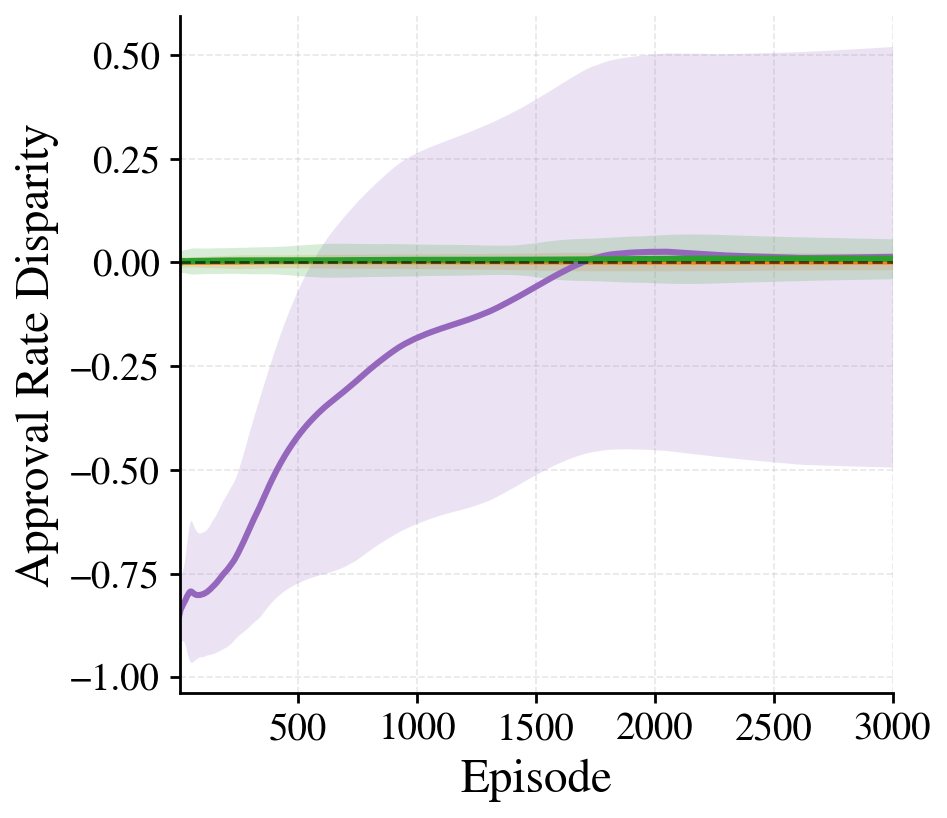

The table this chart was drawn from, first rows:
episode, rawlsian_maximin_mean, rawlsian_maximin_std, fairness_lagrangian_mean, fairness_lagrangian_std, social_welfare_mean, social_welfare_std
1, -0.002179, 0.0146, -0.848, 0.05024, 0.003631, 0.0281
2, -0.001058, 0.01329, -0.845, 0.05705, 0.003159, 0.0298
3, -0.0001133, 0.01335, -0.8421, 0.05972, 0.002395, 0.0283
4, 5.188496217822802e-05, 0.01297, -0.8404, 0.06401, 0.003134, 0.02819
5, 0.0004546, 0.01301, -0.8383, 0.06915, 0.002664, 0.02783
6, -0.0002856, 0.01283, -0.8362, 0.07441, 0.002772, 0.02787
7, 2.6008440896729823e-05, 0.01265, -0.8346, 0.07752, 0.002526, 0.02669
8, -0.0001584, 0.013, -0.8329, 0.07939, 0.002684, 0.02711
9, 5.075752318683957e-05, 0.01285, -0.8317, 0.08072, 0.002427, 0.02704
10, 0.0003858, 0.01284, -0.8313, 0.08145, 0.002223, 0.02704
11, 0.000607, 0.01305, -0.8306, 0.08205, 0.002524, 0.02712
12, 0.0003781, 0.01296, -0.8291, 0.0828, 0.002497, 0.02733
13, 0.0008454, 0.01278, -0.8277, 0.08433, 0.003024, 0.02734
14, 0.001026, 0.0128, -0.8266, 0.08579, 0.002962, 0.02724
15, 0.001065, 0.01277, -0.8253, 0.08698, 0.00287, 0.02718
16, 0.00122, 0.01284, -0.8243, 0.0883, 0.002954, 0.02744
17, 0.001314, 0.01258, -0.8235, 0.0895, 0.00307, 0.02737
18, 0.001298, 0.01252, -0.8224, 0.09117, 0.003169, 0.02737
19, 0.001426, 0.01257, -0.8214, 0.09303, 0.003155, 0.02761
20, 0.001406, 0.01254, -0.8206, 0.09516, 0.003066, 0.02773
21, 0.001286, 0.01254, -0.8195, 0.09752, 0.003215, 0.02778
22, 0.001214, 0.0125, -0.8186, 0.1004, 0.003147, 0.02786
23, 0.001272, 0.01245, -0.8172, 0.1035, 0.003087, 0.028
24, 0.001087, 0.01239, -0.816, 0.1067, 0.003128, 0.02816
25, 0.001177, 0.0123, -0.8148, 0.1096, 0.003076, 0.02817
26, 0.001114, 0.01217, -0.8136, 0.1128, 0.003147, 0.02853
27, 0.001048, 0.01232, -0.8125, 0.1162, 0.003118, 0.02867
28, 0.0009958, 0.01228, -0.8109, 0.1199, 0.002905, 0.02874
29, 0.001003, 0.01228, -0.8096, 0.1234, 0.002846, 0.02881
30, 0.001039, 0.01235, -0.8081, 0.1274, 0.002788, 0.02878
31, 0.001012, 0.01228, -0.8069, 0.131, 0.002849, 0.02896
32, 0.001028, 0.01237, -0.8056, 0.1347, 0.002856, 0.02913
33, 0.001064, 0.01246, -0.8046, 0.1382, 0.002886, 0.02912
34, 0.001052, 0.01243, -0.8034, 0.1415, 0.002937, 0.02931
35, 0.00108, 0.01245, -0.8021, 0.1447, 0.00291, 0.02946
36, 0.001207, 0.01249, -0.801, 0.1476, 0.002917, 0.02962
37, 0.001235, 0.01246, -0.7999, 0.1505, 0.002977, 0.02975
38, 0.001246, 0.01248, -0.799, 0.1534, 0.003014, 0.02984
39, 0.001296, 0.01248, -0.7979, 0.1561, 0.00306, 0.02995
40, 0.001319, 0.01251, -0.7972, 0.1585, 0.003058, 0.02997
41, 0.001255, 0.01245, -0.7965, 0.1608, 0.003035, 0.03012
42, 0.001204, 0.01248, -0.7957, 0.163, 0.003156, 0.03015
43, 0.001226, 0.01248, -0.7949, 0.165, 0.003134, 0.03034
44, 0.001244, 0.01243, -0.7943, 0.1667, 0.003183, 0.03039
45, 0.001266, 0.01245, -0.7941, 0.168, 0.003157, 0.03053
46, 0.001258, 0.01241, -0.7936, 0.1692, 0.003196, 0.03062
47, 0.001328, 0.01238, -0.7934, 0.17, 0.00331, 0.03082
48, 0.001376, 0.01235, -0.7931, 0.1707, 0.003352, 0.03106
49, 0.001344, 0.01232, -0.7931, 0.1711, 0.003409, 0.03115
50, 0.001312, 0.01235, -0.7933, 0.1711, 0.003379, 0.03124
51, 0.001355, 0.01235, -0.7935, 0.1708, 0.003358, 0.03133
52, 0.001416, 0.01227, -0.7939, 0.1703, 0.003347, 0.03136
53, 0.00143, 0.01224, -0.7944, 0.1696, 0.003388, 0.03139
54, 0.001411, 0.01227, -0.7948, 0.1689, 0.003402, 0.03142
55, 0.001465, 0.01229, -0.7954, 0.1679, 0.003432, 0.03151
56, 0.001439, 0.0123, -0.7958, 0.1671, 0.003434, 0.03156
57, 0.001481, 0.01234, -0.7963, 0.1662, 0.003488, 0.03158
58, 0.001497, 0.01235, -0.7967, 0.1653, 0.003563, 0.03157
59, 0.00149, 0.01231, -0.7972, 0.1642, 0.003509, 0.03158
60, 0.00152, 0.01237, -0.7977, 0.1632, 0.003535, 0.03159
... 2,940 more rows
